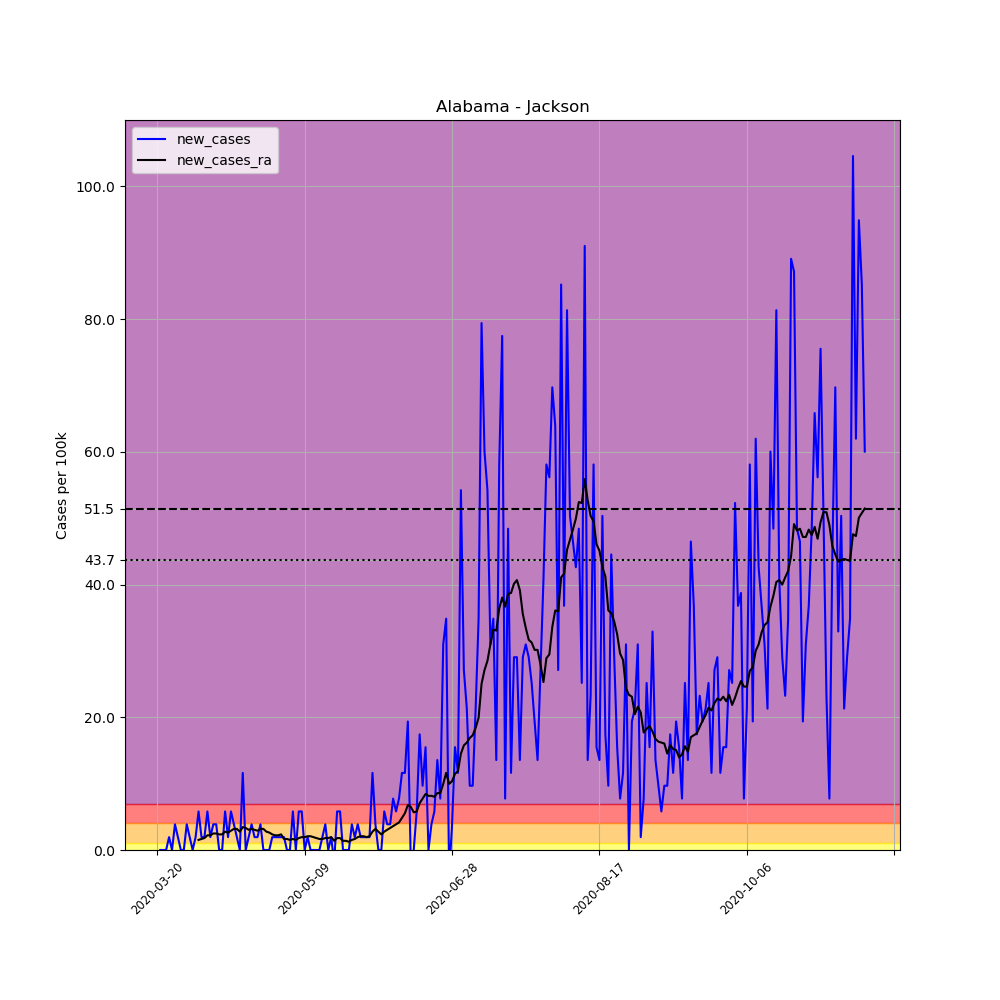

Source data for this figure (header and first rows):
, date, county, state, fips, cases, deaths, COUNTY, STNAME, CTYNAME, POPESTIMATE2019, per_100k, new_cases, new_cases_ra
186795, 2020-03-20, Jackson, Alabama, 1071, 1, 0, 71, Alabama, Jackson, 51626, 1.937, , 
186796, 2020-03-21, Jackson, Alabama, 1071, 1, 0, 71, Alabama, Jackson, 51626, 1.937, 0.0, 
186797, 2020-03-22, Jackson, Alabama, 1071, 1, 0, 71, Alabama, Jackson, 51626, 1.937, 0.0, 
186798, 2020-03-23, Jackson, Alabama, 1071, 1, 0, 71, Alabama, Jackson, 51626, 1.937, 0.0, 
186799, 2020-03-24, Jackson, Alabama, 1071, 2, 0, 71, Alabama, Jackson, 51626, 3.874, 1.937, 
186800, 2020-03-25, Jackson, Alabama, 1071, 2, 1, 71, Alabama, Jackson, 51626, 3.874, 0.0, 
186801, 2020-03-26, Jackson, Alabama, 1071, 4, 1, 71, Alabama, Jackson, 51626, 7.748, 3.874, 
186802, 2020-03-27, Jackson, Alabama, 1071, 5, 1, 71, Alabama, Jackson, 51626, 9.685, 1.937, 
186803, 2020-03-28, Jackson, Alabama, 1071, 5, 1, 71, Alabama, Jackson, 51626, 9.685, 0.0, 
186804, 2020-03-29, Jackson, Alabama, 1071, 5, 1, 71, Alabama, Jackson, 51626, 9.685, 0.0, 
186805, 2020-03-30, Jackson, Alabama, 1071, 7, 1, 71, Alabama, Jackson, 51626, 13.56, 3.874, 
186806, 2020-03-31, Jackson, Alabama, 1071, 8, 1, 71, Alabama, Jackson, 51626, 15.5, 1.937, 
186807, 2020-04-01, Jackson, Alabama, 1071, 8, 1, 71, Alabama, Jackson, 51626, 15.5, 0.0, 
186808, 2020-04-02, Jackson, Alabama, 1071, 9, 1, 71, Alabama, Jackson, 51626, 17.43, 1.937, 
186809, 2020-04-03, Jackson, Alabama, 1071, 12, 1, 71, Alabama, Jackson, 51626, 23.24, 5.811, 1.522
186810, 2020-04-04, Jackson, Alabama, 1071, 13, 1, 71, Alabama, Jackson, 51626, 25.18, 1.937, 1.66
186811, 2020-04-05, Jackson, Alabama, 1071, 14, 1, 71, Alabama, Jackson, 51626, 27.12, 1.937, 1.799
186812, 2020-04-06, Jackson, Alabama, 1071, 17, 1, 71, Alabama, Jackson, 51626, 32.93, 5.811, 2.214
186813, 2020-04-07, Jackson, Alabama, 1071, 18, 1, 71, Alabama, Jackson, 51626, 34.87, 1.937, 2.214
186814, 2020-04-08, Jackson, Alabama, 1071, 20, 1, 71, Alabama, Jackson, 51626, 38.74, 3.874, 2.49
186815, 2020-04-09, Jackson, Alabama, 1071, 22, 2, 71, Alabama, Jackson, 51626, 42.61, 3.874, 2.49
186816, 2020-04-10, Jackson, Alabama, 1071, 22, 2, 71, Alabama, Jackson, 51626, 42.61, 0.0, 2.352
186817, 2020-04-11, Jackson, Alabama, 1071, 22, 2, 71, Alabama, Jackson, 51626, 42.61, 0.0, 2.352
186818, 2020-04-12, Jackson, Alabama, 1071, 25, 2, 71, Alabama, Jackson, 51626, 48.43, 5.811, 2.767
186819, 2020-04-13, Jackson, Alabama, 1071, 26, 2, 71, Alabama, Jackson, 51626, 50.36, 1.937, 2.629
186820, 2020-04-14, Jackson, Alabama, 1071, 29, 2, 71, Alabama, Jackson, 51626, 56.17, 5.811, 2.906
186821, 2020-04-15, Jackson, Alabama, 1071, 31, 2, 71, Alabama, Jackson, 51626, 60.05, 3.874, 3.182
186822, 2020-04-16, Jackson, Alabama, 1071, 32, 2, 71, Alabama, Jackson, 51626, 61.98, 1.937, 3.182
186823, 2020-04-17, Jackson, Alabama, 1071, 32, 2, 71, Alabama, Jackson, 51626, 61.98, 0.0, 2.767
186824, 2020-04-18, Jackson, Alabama, 1071, 38, 2, 71, Alabama, Jackson, 51626, 73.61, 11.62, 3.459
186825, 2020-04-19, Jackson, Alabama, 1071, 38, 2, 71, Alabama, Jackson, 51626, 73.61, 0.0, 3.321
186826, 2020-04-20, Jackson, Alabama, 1071, 39, 2, 71, Alabama, Jackson, 51626, 75.54, 1.937, 3.044
186827, 2020-04-21, Jackson, Alabama, 1071, 41, 2, 71, Alabama, Jackson, 51626, 79.42, 3.874, 3.182
186828, 2020-04-22, Jackson, Alabama, 1071, 42, 2, 71, Alabama, Jackson, 51626, 81.35, 1.937, 3.044
186829, 2020-04-23, Jackson, Alabama, 1071, 43, 2, 71, Alabama, Jackson, 51626, 83.29, 1.937, 2.906
186830, 2020-04-24, Jackson, Alabama, 1071, 45, 2, 71, Alabama, Jackson, 51626, 87.17, 3.874, 3.182
186831, 2020-04-25, Jackson, Alabama, 1071, 45, 2, 71, Alabama, Jackson, 51626, 87.17, 0.0, 3.182
186832, 2020-04-26, Jackson, Alabama, 1071, 45, 2, 71, Alabama, Jackson, 51626, 87.17, 0.0, 2.767
186833, 2020-04-27, Jackson, Alabama, 1071, 45, 2, 71, Alabama, Jackson, 51626, 87.17, 0.0, 2.629
186834, 2020-04-28, Jackson, Alabama, 1071, 46, 2, 71, Alabama, Jackson, 51626, 89.1, 1.937, 2.352
186835, 2020-04-29, Jackson, Alabama, 1071, 47, 2, 71, Alabama, Jackson, 51626, 91.04, 1.937, 2.214
186836, 2020-04-30, Jackson, Alabama, 1071, 48, 2, 71, Alabama, Jackson, 51626, 92.98, 1.937, 2.214
186837, 2020-05-01, Jackson, Alabama, 1071, 49, 2, 71, Alabama, Jackson, 51626, 94.91, 1.937, 2.352
186838, 2020-05-02, Jackson, Alabama, 1071, 50, 2, 71, Alabama, Jackson, 51626, 96.85, 1.937, 1.66
186839, 2020-05-03, Jackson, Alabama, 1071, 50, 2, 71, Alabama, Jackson, 51626, 96.85, 0.0, 1.66
186840, 2020-05-04, Jackson, Alabama, 1071, 50, 2, 71, Alabama, Jackson, 51626, 96.85, 0.0, 1.522
186841, 2020-05-05, Jackson, Alabama, 1071, 53, 2, 71, Alabama, Jackson, 51626, 102.7, 5.811, 1.66
186842, 2020-05-06, Jackson, Alabama, 1071, 53, 2, 71, Alabama, Jackson, 51626, 102.7, 0.0, 1.522
186843, 2020-05-07, Jackson, Alabama, 1071, 56, 2, 71, Alabama, Jackson, 51626, 108.5, 5.811, 1.799
186844, 2020-05-08, Jackson, Alabama, 1071, 59, 2, 71, Alabama, Jackson, 51626, 114.3, 5.811, 1.937
186845, 2020-05-09, Jackson, Alabama, 1071, 59, 2, 71, Alabama, Jackson, 51626, 114.3, 0.0, 1.937
186846, 2020-05-10, Jackson, Alabama, 1071, 60, 2, 71, Alabama, Jackson, 51626, 116.2, 1.937, 2.075
186847, 2020-05-11, Jackson, Alabama, 1071, 60, 2, 71, Alabama, Jackson, 51626, 116.2, 0.0, 2.075
186848, 2020-05-12, Jackson, Alabama, 1071, 60, 2, 71, Alabama, Jackson, 51626, 116.2, 0.0, 1.937
186849, 2020-05-13, Jackson, Alabama, 1071, 60, 2, 71, Alabama, Jackson, 51626, 116.2, 0.0, 1.799
186850, 2020-05-14, Jackson, Alabama, 1071, 60, 2, 71, Alabama, Jackson, 51626, 116.2, 0.0, 1.66
186851, 2020-05-15, Jackson, Alabama, 1071, 61, 2, 71, Alabama, Jackson, 51626, 118.2, 1.937, 1.66
186852, 2020-05-16, Jackson, Alabama, 1071, 63, 2, 71, Alabama, Jackson, 51626, 122, 3.874, 1.799
186853, 2020-05-17, Jackson, Alabama, 1071, 63, 2, 71, Alabama, Jackson, 51626, 122, 0.0, 1.799
186854, 2020-05-18, Jackson, Alabama, 1071, 64, 2, 71, Alabama, Jackson, 51626, 124, 1.937, 1.937
... 181 more rows
